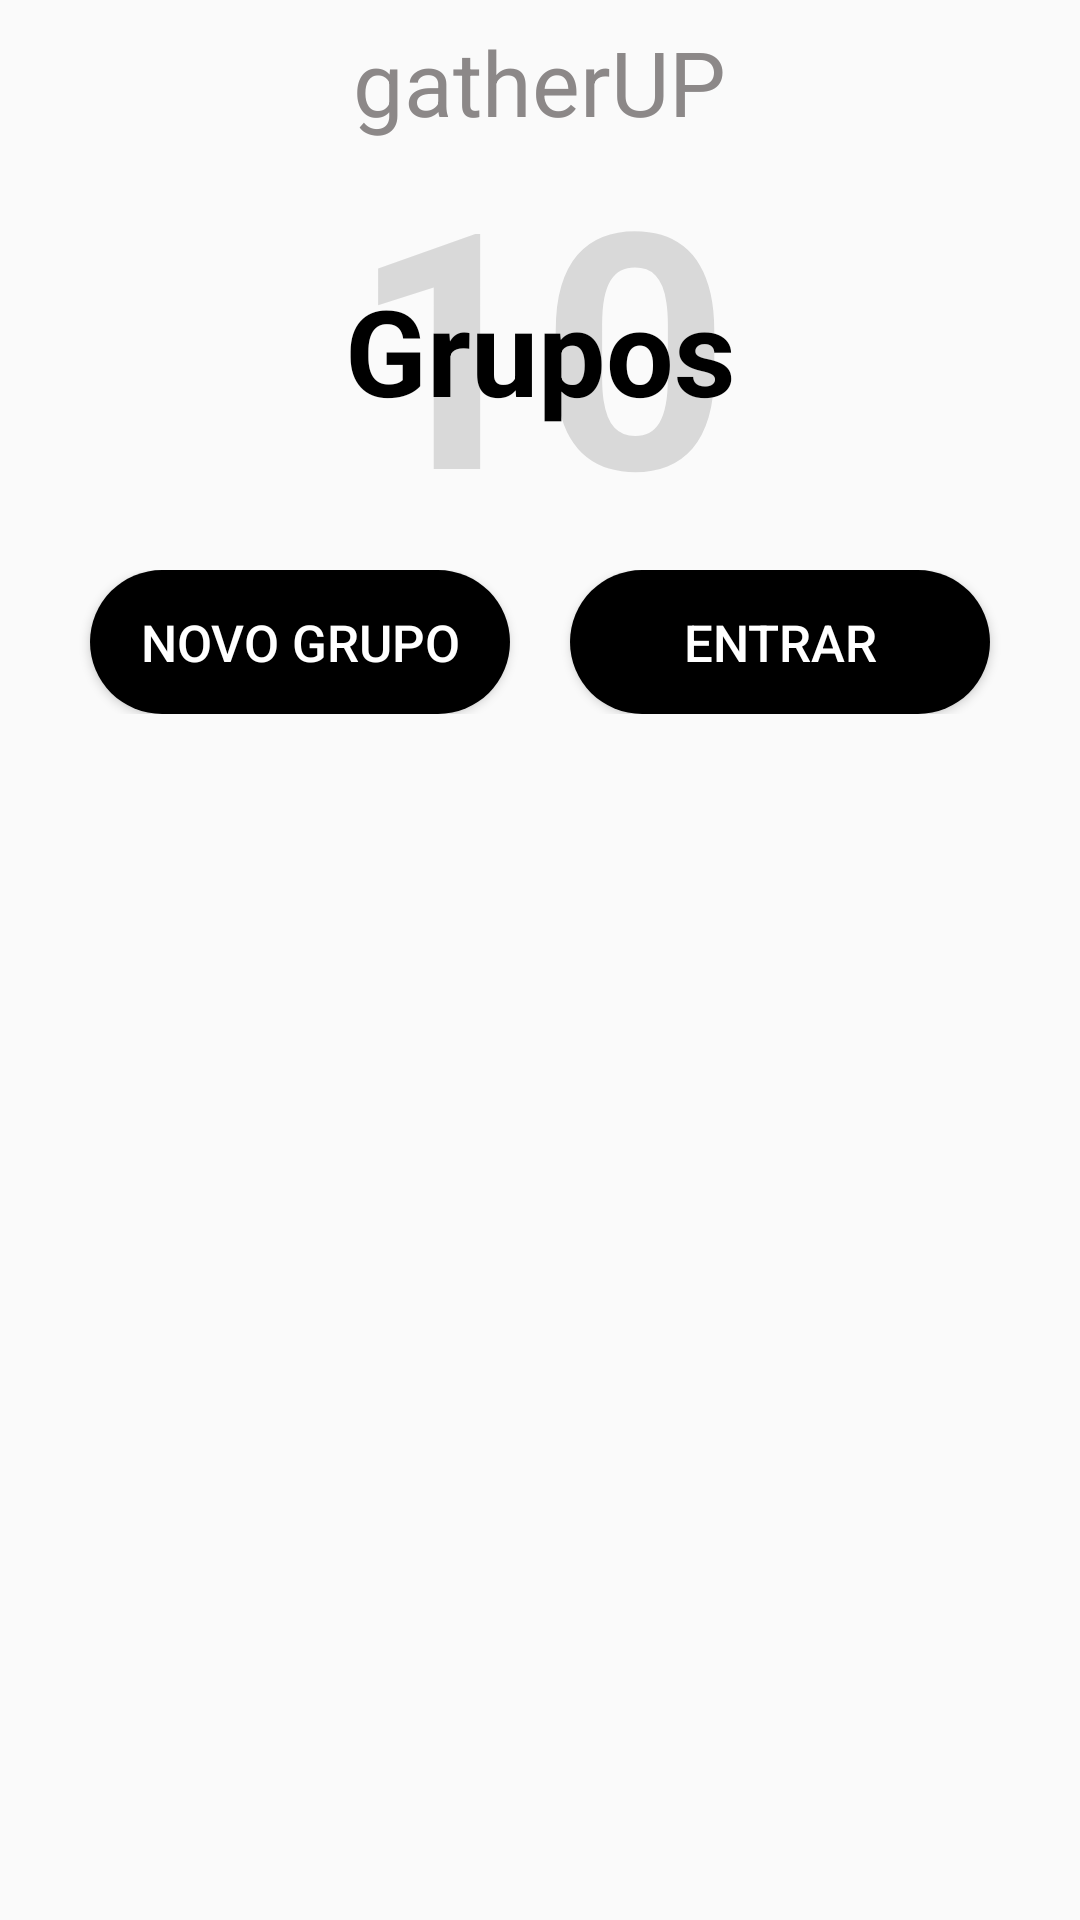

Android layout source for this screen:
<!-- AndroidManifest.xml: application theme AppTheme -->
<!-- res/layout/activity_grupos.xml -->
<?xml version="1.0" encoding="utf-8"?>
<android.support.design.widget.CoordinatorLayout xmlns:android="http://schemas.android.com/apk/res/android"
    xmlns:app="http://schemas.android.com/apk/res-auto"
    xmlns:tools="http://schemas.android.com/tools"
    android:layout_width="match_parent"
    android:layout_height="match_parent"
    tools:context=".OverviewMonthActivity">

    <android.support.design.widget.AppBarLayout
        android:id="@+id/appbar"
        android:layout_width="match_parent"
        android:layout_height="245dp"
        android:background="#fafafa">

        <android.support.design.widget.CollapsingToolbarLayout
            android:layout_width="match_parent"
            android:layout_height="match_parent"
            app:contentScrim="@color/colorWhite"
            app:expandedTitleMargin="48dp"
            app:expandedTitleMarginEnd="64dp"
            app:layout_scrollFlags="exitUntilCollapsed|scroll"
            app:title="App Title">

            <include
                layout="@layout/layout_logo"
                android:layout_width="match_parent"
                android:layout_height="wrap_content"
                android:layout_marginTop="7dp" />

            <RelativeLayout
                android:layout_width="match_parent"
                android:layout_height="wrap_content"
                android:layout_marginTop="40dp">

                <TextView
                    android:layout_width="match_parent"
                    android:layout_height="wrap_content"
                    android:gravity="center"
                    android:text="10"
                    android:textColor="#22000000"
                    android:textSize="110sp"
                    android:textStyle="bold" />
            </RelativeLayout>

            <RelativeLayout
                android:layout_width="match_parent"
                android:layout_height="wrap_content"
                android:layout_marginTop="90dp">

                <TextView
                    android:id="@+id/overview_month_titulo"
                    android:layout_width="match_parent"
                    android:layout_height="wrap_content"
                    android:gravity="center"
                    android:text="Grupos"
                    android:textColor="@color/colorPrimary"
                    android:textSize="40sp"
                    android:textStyle="bold" />
            </RelativeLayout>

            <LinearLayout
                android:layout_width="match_parent"
                android:layout_height="wrap_content"
                android:gravity="center"
                android:layout_marginTop="190dp"
                android:orientation="horizontal">

                <Button
                    android:id="@+id/grupos_novo_grupo"
                    android:layout_width="140dp"
                    android:layout_height="wrap_content"
                    android:background="@drawable/shape_rectangle_btntarefa"
                    android:text="Novo Grupo"
                    android:textColor="@color/colorWhite"
                    android:textSize="17sp" />

                <Button
                    android:id="@+id/grupos_entrar"
                    android:layout_width="140dp"
                    android:layout_height="wrap_content"
                    android:background="@drawable/shape_rectangle_btntarefa"
                    android:text="Entrar"
                    android:textColor="@color/colorWhite"
                    android:textSize="17sp"
                    android:layout_marginLeft="20dp"/>

            </LinearLayout>

        </android.support.design.widget.CollapsingToolbarLayout>

    </android.support.design.widget.AppBarLayout>

    <android.support.v7.widget.RecyclerView
        android:id="@+id/grupos_recyclerView"
        android:layout_width="match_parent"
        android:layout_height="wrap_content"
        android:layout_marginLeft="20dp"
        android:layout_marginRight="20dp"
        android:layout_weight="100"
        app:layout_behavior="@string/appbar_scrolling_view_behavior" />

</android.support.design.widget.CoordinatorLayout>
<!-- res/layout/layout_logo.xml (included above) -->
<?xml version="1.0" encoding="utf-8"?>
<LinearLayout xmlns:android="http://schemas.android.com/apk/res/android"
    android:layout_width="match_parent"
    android:layout_height="wrap_content">

    <LinearLayout
        android:layout_width="match_parent"
        android:layout_height="wrap_content"
        android:gravity="center"
        android:orientation="horizontal">

        <TextView
            android:layout_width="wrap_content"
            android:layout_height="wrap_content"
            android:text="gather"
            android:textColor="@color/colorGrey"
            android:textSize="30sp" />

        <TextView
            android:layout_width="wrap_content"
            android:layout_height="wrap_content"
            android:text="UP"
            android:textColor="@color/colorGrey"
            android:textSize="30sp" />
    </LinearLayout>

</LinearLayout>
<!-- resources referenced by this layout -->
<resources>
  <color name="colorGrey">#8c8888</color>
  <color name="colorPrimary">#000</color>
  <color name="colorWhite">#fff</color>
  <!-- drawable shape_rectangle_btntarefa (drawable) -->
  <?xml version="1.0" encoding="UTF-8"?>
  <shape xmlns:android="http://schemas.android.com/apk/res/android">
      <solid android:color="#000"/>
      <corners android:radius="50dp"/>
      <padding android:left="0dp" android:top="0dp" android:right="0dp" android:bottom="0dp" />
  </shape>
  <style name="AppTheme" parent="Theme.AppCompat.Light.NoActionBar">
          
          <item name="colorPrimary">@color/colorPrimary</item>
          <item name="colorPrimaryDark">@color/colorPrimaryDark</item>
          <item name="colorAccent">@color/colorAccent</item>
      </style>
  <color name="colorPrimaryDark">#000</color>
  <color name="colorAccent">#000</color>
</resources>
